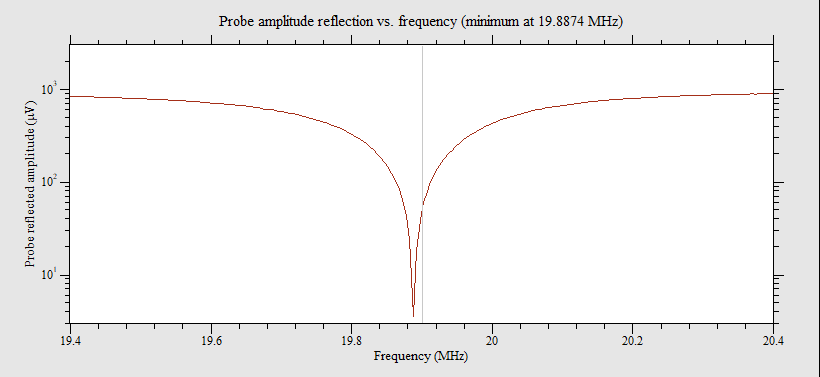

The file beside this chart, header and first rows:
19.4, -6679.81, 1093.05
19.41, 5088, -4413
19.41, -4320, 5181
19.42, 3518, -5724
19.42, -2571, 6185
19.43, 1616, -6500
19.43, -581.6, 6655
19.44, -450.5, -6649
19.44, 1480, 6474
19.45, -2461, -6143
19.45, 3383, 5695
19.46, -4186, -5073
19.46, 4899, 4336
19.47, -5542, -3484
19.47, 6009, 2575
19.48, -6298, -1611
19.48, 6450, 580.4
19.49, -6442, 502.7
19.49, 6250, -1470
19.5, -5893, 2475
19.5, 5440, -3353
19.51, -4815, 4163
19.51, 4066, -4846
19.52, -3178, 5463
19.52, 2216, -5847
19.53, -1284, 6138
19.53, 261.5, -6230
19.54, 761.6, 6155
19.54, -1769, -5928
19.55, 2724, 5492
19.55, -3602, -4953
19.56, 4354, 4263
19.56, -4973, -3450
19.57, 5460, 2566
19.57, -5774, -1625
19.58, 5928, 612.3
19.58, -5888, 369.4
19.59, 5694, -1382
19.59, -5367, 2277
19.6, 4832, -3188
19.6, -4215, 3909
19.61, 3474, -4540
19.61, -2618, 5045
19.62, 1711, -5342
19.62, -736.9, 5534
19.63, -167, -5524
19.63, 1143, 5353
19.64, -2052, -5046
19.64, 2876, 4525
19.65, -3571, -3983
19.65, 4174, 3219
19.66, -4626, -2433
19.66, 4904, 1604
19.67, -5045, -675.5
19.67, 5025, -243
19.68, -4830, 1088
19.68, 4518, -1902
19.69, -4050, 2637
19.69, 3485, -3262
19.7, -2778, 3786
19.7, 2019, -4150
... 139 more rows
